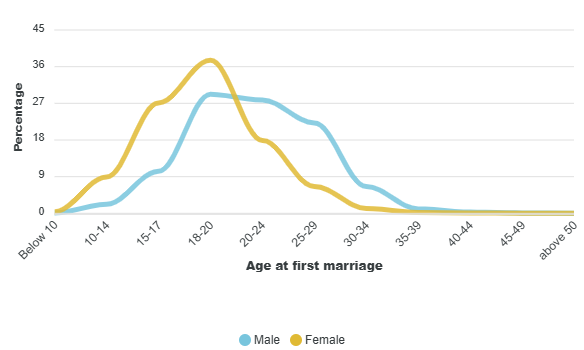

The file beside this chart, header and first rows:
category, Male, Female
Below 10, 0.1, 0.4
10-14, 2.2, 8.9
15-17, 10.3, 27.1
18-20, 29.2, 37.6
20-24, 27.8, 17.9
25-29, 22.2, 6.6
30-34, 6.6, 1.2
35-39, 1.09, 0.2
40-44, 0.3, 0.1
45-49, 0.1, 0.01
above 50, 0.02, 0
